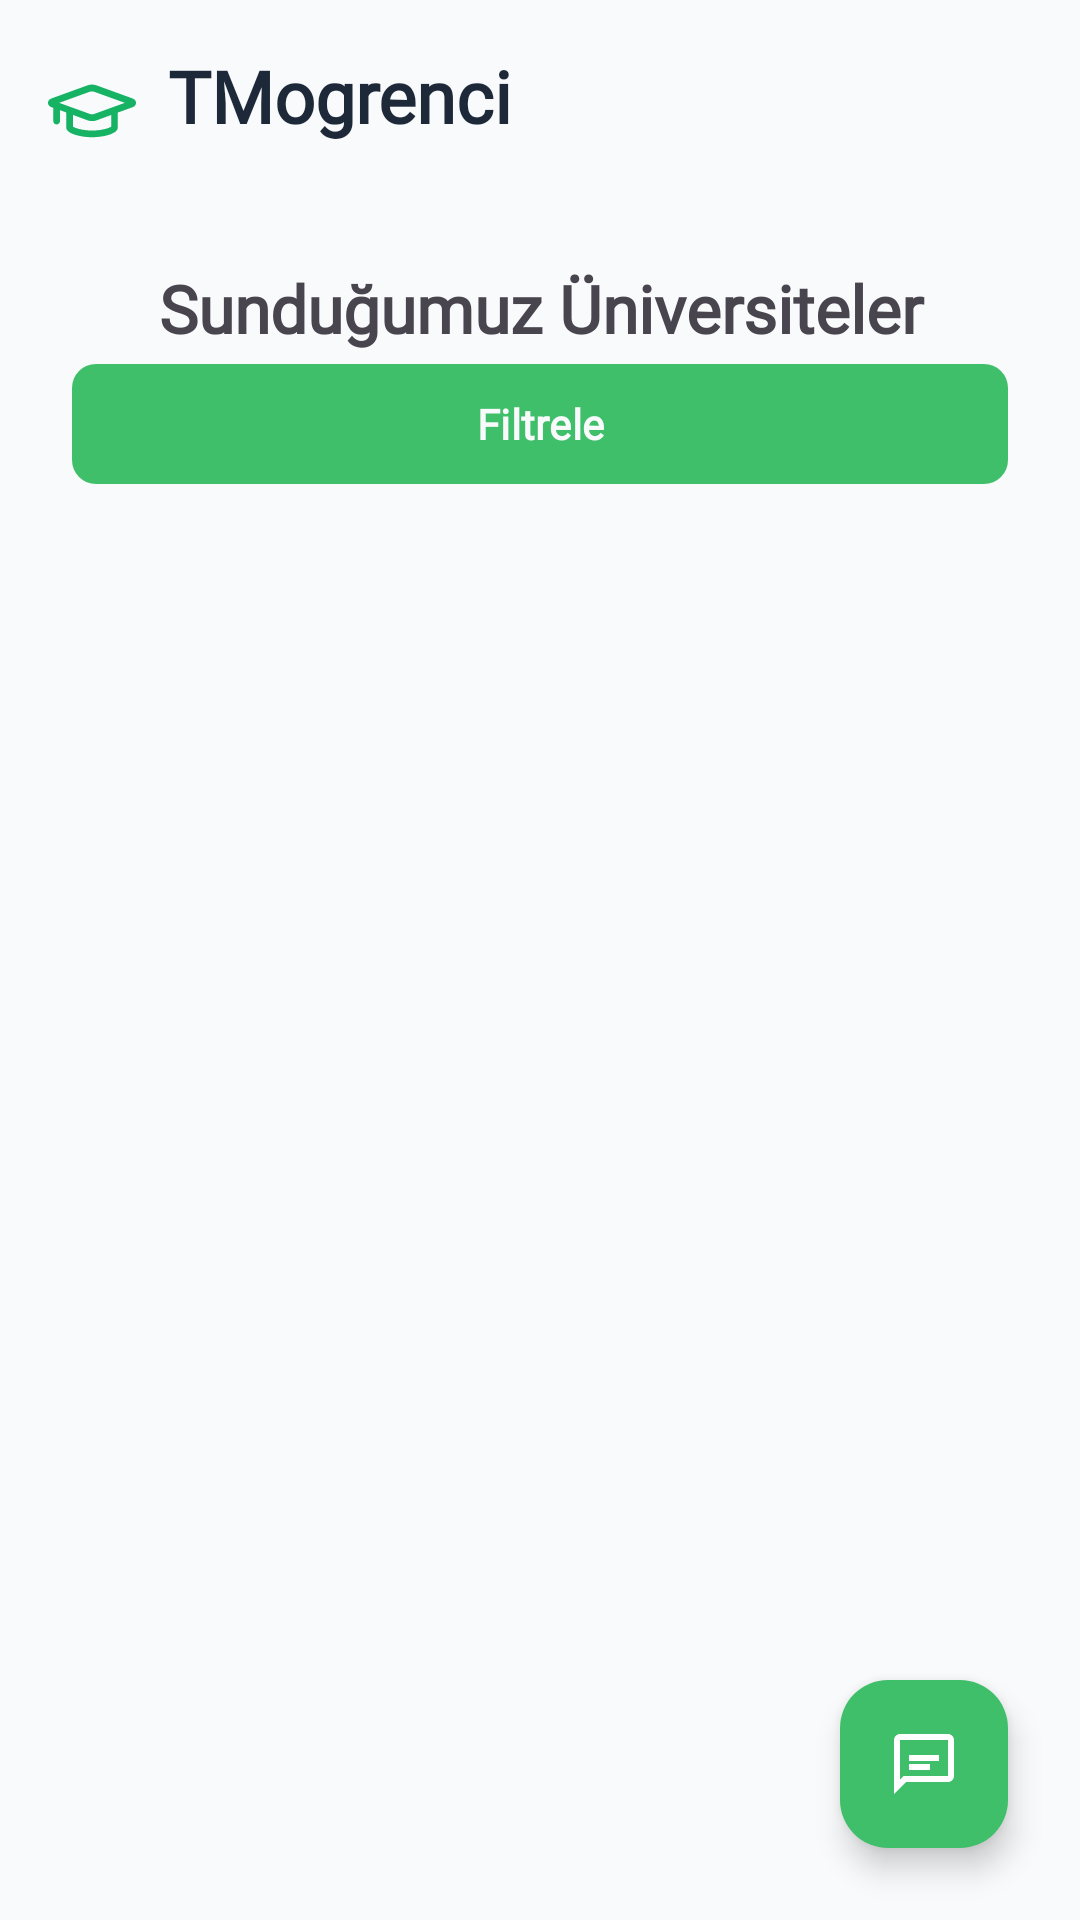

This screen was rendered from an Android layout file. Write that file and the resources it references.
<!-- AndroidManifest.xml: application theme Theme.Tmogrenci -->
<!-- res/layout/activity_universiteler.xml -->
<?xml version="1.0" encoding="utf-8"?>
<LinearLayout xmlns:android="http://schemas.android.com/apk/res/android"
    xmlns:app="http://schemas.android.com/apk/res-auto"
    android:layout_width="match_parent"
    android:layout_height="match_parent"
    android:orientation="vertical">

    <include layout="@layout/toolbar_tmogrenci" />

    <androidx.constraintlayout.widget.ConstraintLayout
        android:layout_width="match_parent"
        android:layout_height="0dp"
        android:layout_weight="1">

        <TextView
            android:id="@+id/txtUniversiteTitle"
            android:layout_width="0dp"
            android:layout_height="wrap_content"
            android:text="Sunduğumuz Üniversiteler"
            android:textStyle="bold"
            android:textSize="22sp"
            android:gravity="center"
            android:fontFamily="@font/urbanist_bold"
            app:layout_constraintTop_toTopOf="parent"
            app:layout_constraintStart_toStartOf="parent"
            app:layout_constraintEnd_toEndOf="parent"
            android:layout_marginTop="24dp"
            android:layout_marginBottom="16dp" />

        
        <com.google.android.material.button.MaterialButton
            android:id="@+id/btnFiltrele"
            android:layout_width="0dp"
            android:layout_height="wrap_content"
            android:text="Filtrele"
            android:textAllCaps="false"
            android:textStyle="bold"
            android:textColor="@color/white"
            app:cornerRadius="8dp"
            app:backgroundTint="@color/primary_green"
            app:layout_constraintTop_toBottomOf="@id/txtUniversiteTitle"
            app:layout_constraintStart_toStartOf="parent"
            app:layout_constraintEnd_toEndOf="parent"
            android:layout_marginLeft="24dp"
            android:layout_marginRight="24dp"
            android:layout_marginBottom="8dp" />

        <androidx.recyclerview.widget.RecyclerView
            android:id="@+id/universityRecyclerView"
            android:layout_width="0dp"
            android:layout_height="0dp"
            app:layout_constraintTop_toBottomOf="@id/btnFiltrele"
            app:layout_constraintBottom_toBottomOf="parent"
            app:layout_constraintStart_toStartOf="parent"
            app:layout_constraintEnd_toEndOf="parent"
            android:layout_marginTop="8dp" />

        
        <com.google.android.material.floatingactionbutton.FloatingActionButton
            android:id="@+id/fabChat"
            android:layout_width="wrap_content"
            android:layout_height="wrap_content"
            android:layout_margin="24dp"
            android:contentDescription="@string/chat_support"
            app:backgroundTint="@color/primary_green"
            app:tint="@android:color/white"
            app:srcCompat="@drawable/ic_chat_support"
            app:layout_constraintBottom_toBottomOf="parent"
            app:layout_constraintEnd_toEndOf="parent" />

    </androidx.constraintlayout.widget.ConstraintLayout>
</LinearLayout>
<!-- res/layout/toolbar_tmogrenci.xml (included above) -->
<?xml version="1.0" encoding="utf-8"?>
<androidx.appcompat.widget.Toolbar xmlns:android="http://schemas.android.com/apk/res/android"
    android:layout_width="match_parent"
    android:layout_height="wrap_content"
    android:background="@color/background_white"
    android:paddingStart="16dp"
    android:paddingEnd="16dp"
    android:elevation="4dp">

    <LinearLayout
        android:layout_width="wrap_content"
        android:layout_height="match_parent"
        android:orientation="horizontal"
        android:gravity="center_vertical">

        <ImageView
            android:layout_width="32dp"
            android:layout_height="32dp"
            android:src="@drawable/ic_graduation"
            android:tint="#16B364"
            android:contentDescription="logo" />

        <TextView
            android:layout_width="wrap_content"
            android:layout_height="wrap_content"
            android:text="TMogrenci"
            android:textStyle="bold"
            android:textSize="24sp"
            android:textColor="#1D2939"
            android:fontFamily="@font/urbanist_bold"
            android:layout_marginStart="8dp" />
    </LinearLayout>

</androidx.appcompat.widget.Toolbar>
<!-- resources referenced by this layout -->
<resources>
  <color name="background_white">#F9FAFB</color>
  <color name="primary_green">#40BF6A</color>
  <color name="white">#F9FAFB</color>
  <!-- drawable ic_chat_support (drawable) -->
  <vector xmlns:android="http://schemas.android.com/apk/res/android"
      android:width="24dp"
      android:height="24dp"
      android:viewportWidth="24"
      android:viewportHeight="24">
      <path
          android:fillColor="#FFFFFF"
          android:pathData="M20,2H4C2.9,2 2,2.9 2,4V22L6,18H20C21.1,18 22,17.1 22,16V4C22,2.9 21.1,2 20,2M20,16H5.2L4,17.2V4H20V16Z"/>
      <path
          android:fillColor="#FFFFFF"
          android:pathData="M7,9H17V11H7V9Z"/>
      <path
          android:fillColor="#FFFFFF"
          android:pathData="M7,12H14V14H7V12Z"/>
  </vector>
  <!-- drawable ic_graduation (drawable) -->
  <vector xmlns:android="http://schemas.android.com/apk/res/android" android:width="24dp" android:height="24dp" android:viewportWidth="24" android:viewportHeight="24">
      <path android:fillColor="#40BF6A" android:pathData="M21.08,12.84l-8.92-3.24c-0.4-0.16-0.88-0.2-1.16-0.2-0.32,0-0.76,0.04-1.16,0.2l-8.92,3.24c-0.84,0.32-0.92,0.88-0.92,1.12s0.08,0.8,0.92,1.12l0.4,0.12v3.32c0,0.48,0.36,0.84,0.84,0.84s0.84-0.36,0.84-0.84v-2.72l1.56,0.56v3.76c0,1.64,3.84,2.44,6.44,2.44s6.44-0.76,6.44-2.44v-3.72l3.64-1.32c0.84-0.28,0.92-0.88,0.92-1.12s-0.08-0.8-0.92-1.12zM15.8,19.92c-0.48,0.32-2.28,0.96-4.76,0.96s-4.32-0.64-4.76-0.96v-2.92l3.6,1.32c0.4,0.16,0.88,0.2,1.16,0.2s0.76-0.04,1.16-0.2l3.6-1.32v2.92zM11.6,16.72c-0.28,0.12-0.88,0.12-1.16,0l-7.64-2.76,7.6-2.76c0.28-0.12,0.88-0.12,1.16,0l7.64,2.76-7.6,2.76z"/>
  </vector>
  <string name="chat_support">Canlı Destek</string>
  <style name="Theme.Tmogrenci" parent="android:Theme.Material.Light.NoActionBar" />
</resources>
